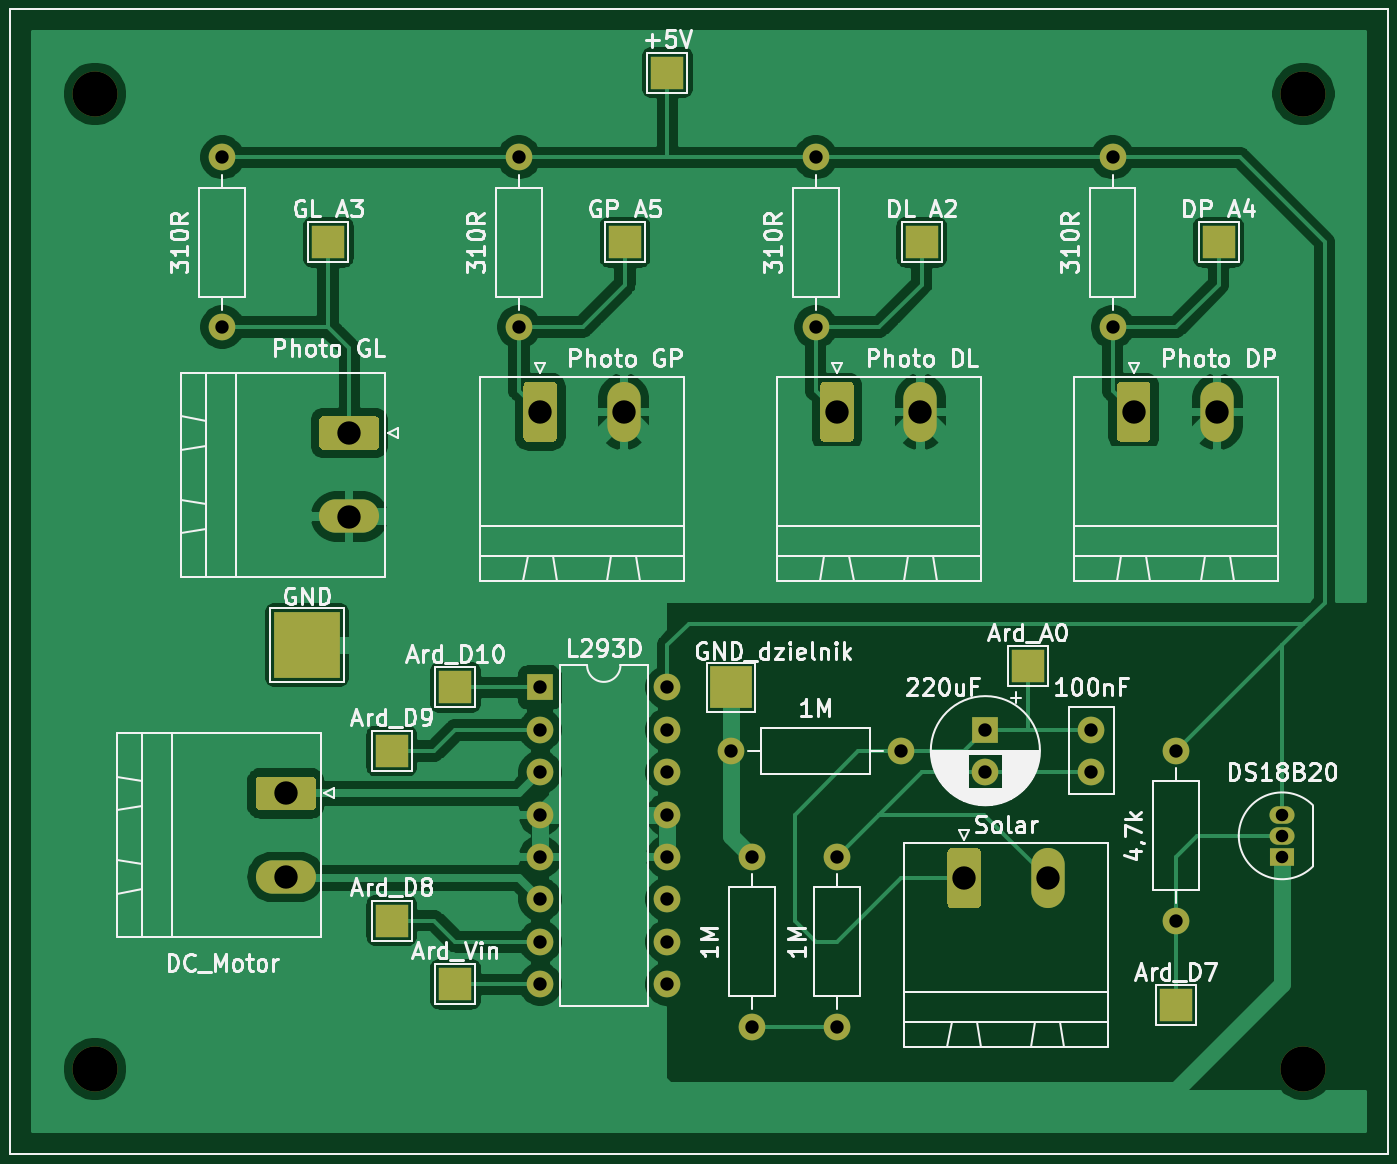
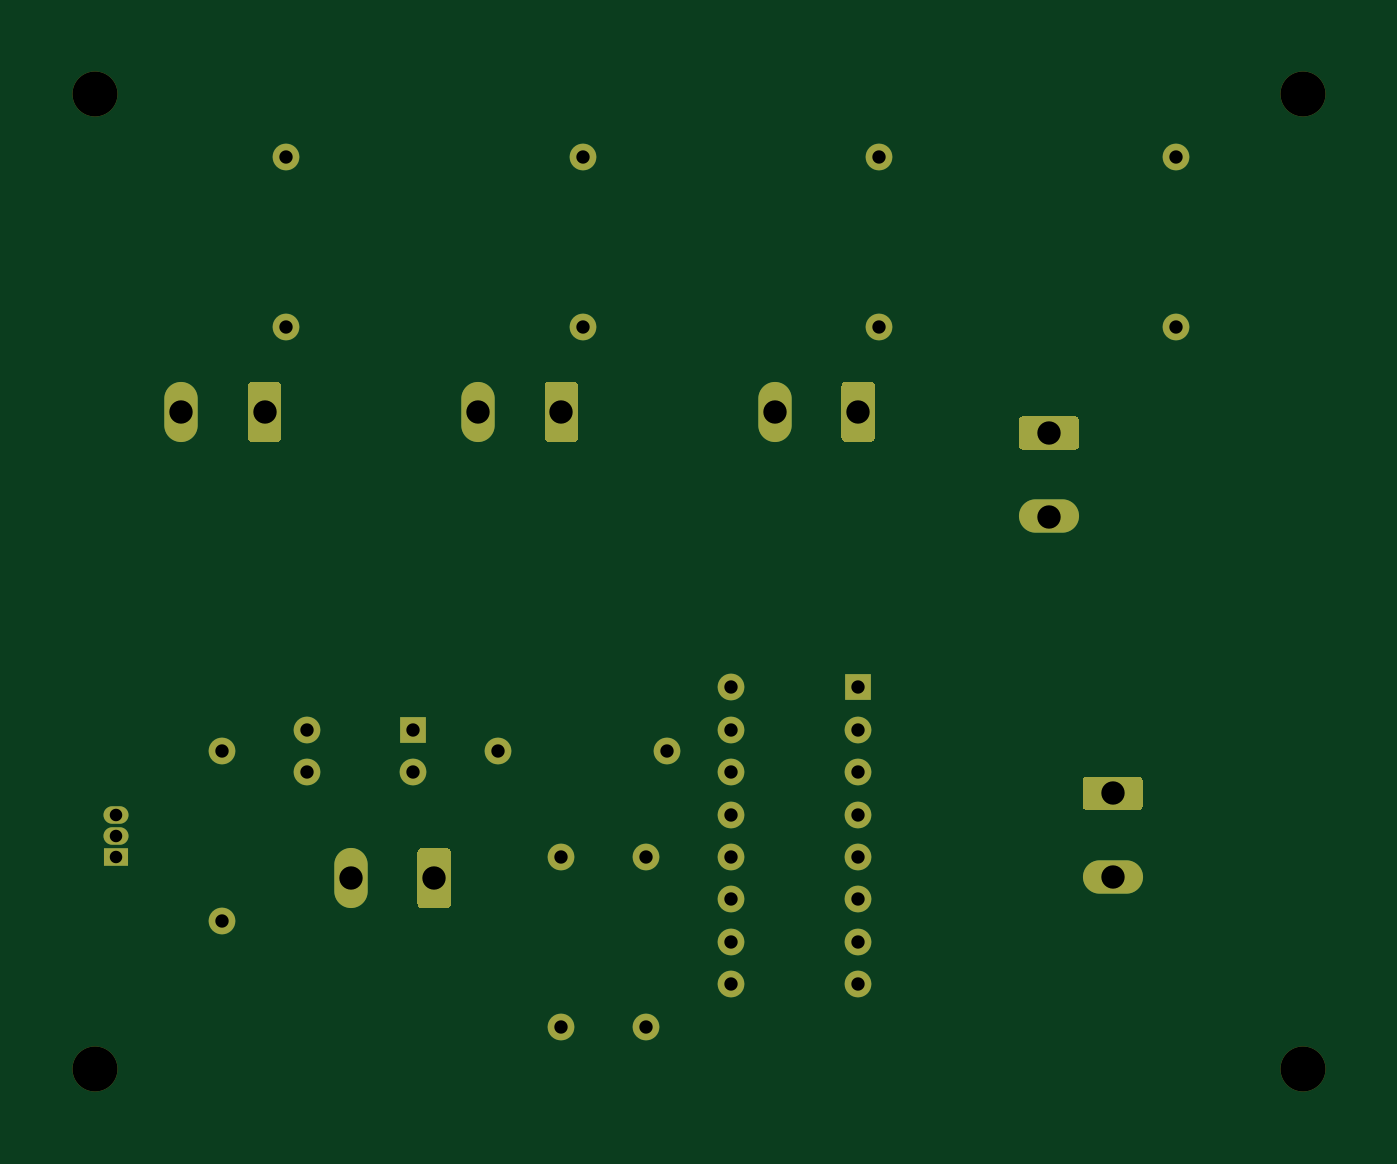
Circuit board: 11 layer files. Board 79.8 x 65.8 mm.
- bottom_copper: uklad-B_Cu.gbr (6429 bytes)
- bottom_mask: uklad-B_Mask.gbr (4604 bytes)
- paste: uklad-B_Paste.gbr (458 bytes)
- bottom_silk: uklad-B_SilkS.gbr (459 bytes)
- outline: uklad-Edge_Cuts.gbr (431 bytes)
- top_copper: uklad-F_Cu.gbr (95937 bytes)
- top_mask: uklad-F_Mask.gbr (5303 bytes)
- paste: uklad-F_Paste.gbr (458 bytes)
- top_silk: uklad-F_SilkS.gbr (63805 bytes)
- drill: uklad-NPTH.drl (330 bytes)
- drill: uklad-PTH.drl (882 bytes)

=== bottom_copper: uklad-B_Cu.gbr (6429 bytes, source omitted) ===
=== bottom_mask: uklad-B_Mask.gbr ===
%TF.GenerationSoftware,KiCad,Pcbnew,(5.1.10)-1*%
%TF.CreationDate,2021-09-08T20:08:48+02:00*%
%TF.ProjectId,uklad,756b6c61-642e-46b6-9963-61645f706362,rev?*%
%TF.SameCoordinates,Original*%
%TF.FileFunction,Soldermask,Bot*%
%TF.FilePolarity,Negative*%
%FSLAX46Y46*%
G04 Gerber Fmt 4.6, Leading zero omitted, Abs format (unit mm)*
G04 Created by KiCad (PCBNEW (5.1.10)-1) date 2021-09-08 20:08:48*
%MOMM*%
%LPD*%
G01*
G04 APERTURE LIST*
%ADD10C,2.700000*%
%ADD11O,1.600000X1.600000*%
%ADD12C,1.600000*%
%ADD13O,2.000000X3.600000*%
%ADD14R,1.600000X1.600000*%
%ADD15R,1.500000X1.050000*%
%ADD16O,1.500000X1.050000*%
%ADD17O,3.600000X2.000000*%
G04 APERTURE END LIST*
D10*
%TO.C,REF\u002A\u002A*%
X165100000Y-120650000D03*
%TD*%
%TO.C,REF\u002A\u002A*%
X92710000Y-120650000D03*
%TD*%
%TO.C,REF\u002A\u002A*%
X92710000Y-62230000D03*
%TD*%
%TO.C,REF\u002A\u002A*%
X165100000Y-62230000D03*
%TD*%
D11*
%TO.C,1M*%
X137160000Y-107950000D03*
D12*
X137160000Y-118110000D03*
%TD*%
D13*
%TO.C,Solar*%
X149780000Y-109220000D03*
G36*
G01*
X143780000Y-110770000D02*
X143780000Y-107670000D01*
G75*
G02*
X144030000Y-107420000I250000J0D01*
G01*
X145530000Y-107420000D01*
G75*
G02*
X145780000Y-107670000I0J-250000D01*
G01*
X145780000Y-110770000D01*
G75*
G02*
X145530000Y-111020000I-250000J0D01*
G01*
X144030000Y-111020000D01*
G75*
G02*
X143780000Y-110770000I0J250000D01*
G01*
G37*
%TD*%
D11*
%TO.C,L293D*%
X127000000Y-97790000D03*
X119380000Y-115570000D03*
X127000000Y-100330000D03*
X119380000Y-113030000D03*
X127000000Y-102870000D03*
X119380000Y-110490000D03*
X127000000Y-105410000D03*
X119380000Y-107950000D03*
X127000000Y-107950000D03*
X119380000Y-105410000D03*
X127000000Y-110490000D03*
X119380000Y-102870000D03*
X127000000Y-113030000D03*
X119380000Y-100330000D03*
X127000000Y-115570000D03*
D14*
X119380000Y-97790000D03*
%TD*%
D15*
%TO.C,DS18B20*%
X163830000Y-107950000D03*
D16*
X163830000Y-105410000D03*
X163830000Y-106680000D03*
%TD*%
D13*
%TO.C,Photo DP*%
X159940000Y-81280000D03*
G36*
G01*
X153940000Y-82830000D02*
X153940000Y-79730000D01*
G75*
G02*
X154190000Y-79480000I250000J0D01*
G01*
X155690000Y-79480000D01*
G75*
G02*
X155940000Y-79730000I0J-250000D01*
G01*
X155940000Y-82830000D01*
G75*
G02*
X155690000Y-83080000I-250000J0D01*
G01*
X154190000Y-83080000D01*
G75*
G02*
X153940000Y-82830000I0J250000D01*
G01*
G37*
%TD*%
D11*
%TO.C,310R*%
X153670000Y-76200000D03*
D12*
X153670000Y-66040000D03*
%TD*%
D13*
%TO.C,Photo DL*%
X142160000Y-81280000D03*
G36*
G01*
X136160000Y-82830000D02*
X136160000Y-79730000D01*
G75*
G02*
X136410000Y-79480000I250000J0D01*
G01*
X137910000Y-79480000D01*
G75*
G02*
X138160000Y-79730000I0J-250000D01*
G01*
X138160000Y-82830000D01*
G75*
G02*
X137910000Y-83080000I-250000J0D01*
G01*
X136410000Y-83080000D01*
G75*
G02*
X136160000Y-82830000I0J250000D01*
G01*
G37*
%TD*%
D11*
%TO.C,310R*%
X135890000Y-76200000D03*
D12*
X135890000Y-66040000D03*
%TD*%
D11*
%TO.C,1M*%
X132080000Y-118110000D03*
D12*
X132080000Y-107950000D03*
%TD*%
D11*
%TO.C,1M*%
X130810000Y-101600000D03*
D12*
X140970000Y-101600000D03*
%TD*%
D13*
%TO.C,Photo GP*%
X124380000Y-81280000D03*
G36*
G01*
X118380000Y-82830000D02*
X118380000Y-79730000D01*
G75*
G02*
X118630000Y-79480000I250000J0D01*
G01*
X120130000Y-79480000D01*
G75*
G02*
X120380000Y-79730000I0J-250000D01*
G01*
X120380000Y-82830000D01*
G75*
G02*
X120130000Y-83080000I-250000J0D01*
G01*
X118630000Y-83080000D01*
G75*
G02*
X118380000Y-82830000I0J250000D01*
G01*
G37*
%TD*%
D11*
%TO.C,310R*%
X118110000Y-76200000D03*
D12*
X118110000Y-66040000D03*
%TD*%
D17*
%TO.C,Photo GL*%
X107950000Y-87550000D03*
G36*
G01*
X106400000Y-81550000D02*
X109500000Y-81550000D01*
G75*
G02*
X109750000Y-81800000I0J-250000D01*
G01*
X109750000Y-83300000D01*
G75*
G02*
X109500000Y-83550000I-250000J0D01*
G01*
X106400000Y-83550000D01*
G75*
G02*
X106150000Y-83300000I0J250000D01*
G01*
X106150000Y-81800000D01*
G75*
G02*
X106400000Y-81550000I250000J0D01*
G01*
G37*
%TD*%
D11*
%TO.C,310R*%
X100330000Y-76200000D03*
D12*
X100330000Y-66040000D03*
%TD*%
D11*
%TO.C,4\u002C7k*%
X157480000Y-111760000D03*
D12*
X157480000Y-101600000D03*
%TD*%
D17*
%TO.C,DC_Motor*%
X104140000Y-109140000D03*
G36*
G01*
X102590000Y-103140000D02*
X105690000Y-103140000D01*
G75*
G02*
X105940000Y-103390000I0J-250000D01*
G01*
X105940000Y-104890000D01*
G75*
G02*
X105690000Y-105140000I-250000J0D01*
G01*
X102590000Y-105140000D01*
G75*
G02*
X102340000Y-104890000I0J250000D01*
G01*
X102340000Y-103390000D01*
G75*
G02*
X102590000Y-103140000I250000J0D01*
G01*
G37*
%TD*%
D12*
%TO.C,100nF*%
X152400000Y-102830000D03*
X152400000Y-100330000D03*
%TD*%
%TO.C,220uF*%
X146050000Y-102830000D03*
D14*
X146050000Y-100330000D03*
%TD*%
M02*

=== paste: uklad-B_Paste.gbr ===
%TF.GenerationSoftware,KiCad,Pcbnew,(5.1.10)-1*%
%TF.CreationDate,2021-09-08T20:08:48+02:00*%
%TF.ProjectId,uklad,756b6c61-642e-46b6-9963-61645f706362,rev?*%
%TF.SameCoordinates,Original*%
%TF.FileFunction,Paste,Bot*%
%TF.FilePolarity,Positive*%
%FSLAX46Y46*%
G04 Gerber Fmt 4.6, Leading zero omitted, Abs format (unit mm)*
G04 Created by KiCad (PCBNEW (5.1.10)-1) date 2021-09-08 20:08:48*
%MOMM*%
%LPD*%
G01*
G04 APERTURE LIST*
G04 APERTURE END LIST*
M02*

=== bottom_silk: uklad-B_SilkS.gbr ===
%TF.GenerationSoftware,KiCad,Pcbnew,(5.1.10)-1*%
%TF.CreationDate,2021-09-08T20:08:48+02:00*%
%TF.ProjectId,uklad,756b6c61-642e-46b6-9963-61645f706362,rev?*%
%TF.SameCoordinates,Original*%
%TF.FileFunction,Legend,Bot*%
%TF.FilePolarity,Positive*%
%FSLAX46Y46*%
G04 Gerber Fmt 4.6, Leading zero omitted, Abs format (unit mm)*
G04 Created by KiCad (PCBNEW (5.1.10)-1) date 2021-09-08 20:08:48*
%MOMM*%
%LPD*%
G01*
G04 APERTURE LIST*
G04 APERTURE END LIST*
M02*

=== outline: uklad-Edge_Cuts.gbr ===
%TF.GenerationSoftware,KiCad,Pcbnew,(5.1.10)-1*%
%TF.CreationDate,2021-09-08T20:08:48+02:00*%
%TF.ProjectId,uklad,756b6c61-642e-46b6-9963-61645f706362,rev?*%
%TF.SameCoordinates,Original*%
%TF.FileFunction,Profile,NP*%
%FSLAX46Y46*%
G04 Gerber Fmt 4.6, Leading zero omitted, Abs format (unit mm)*
G04 Created by KiCad (PCBNEW (5.1.10)-1) date 2021-09-08 20:08:48*
%MOMM*%
%LPD*%
G01*
G04 APERTURE LIST*
G04 APERTURE END LIST*
M02*

=== top_copper: uklad-F_Cu.gbr (95937 bytes, source omitted) ===
=== top_mask: uklad-F_Mask.gbr ===
%TF.GenerationSoftware,KiCad,Pcbnew,(5.1.10)-1*%
%TF.CreationDate,2021-09-08T20:08:48+02:00*%
%TF.ProjectId,uklad,756b6c61-642e-46b6-9963-61645f706362,rev?*%
%TF.SameCoordinates,Original*%
%TF.FileFunction,Soldermask,Top*%
%TF.FilePolarity,Negative*%
%FSLAX46Y46*%
G04 Gerber Fmt 4.6, Leading zero omitted, Abs format (unit mm)*
G04 Created by KiCad (PCBNEW (5.1.10)-1) date 2021-09-08 20:08:48*
%MOMM*%
%LPD*%
G01*
G04 APERTURE LIST*
%ADD10C,2.700000*%
%ADD11R,2.500000X2.500000*%
%ADD12O,1.600000X1.600000*%
%ADD13C,1.600000*%
%ADD14R,4.000000X4.000000*%
%ADD15R,2.000000X2.000000*%
%ADD16O,2.000000X3.600000*%
%ADD17R,1.600000X1.600000*%
%ADD18R,1.500000X1.050000*%
%ADD19O,1.500000X1.050000*%
%ADD20O,3.600000X2.000000*%
G04 APERTURE END LIST*
D10*
%TO.C,REF\u002A\u002A*%
X165100000Y-120650000D03*
%TD*%
%TO.C,REF\u002A\u002A*%
X92710000Y-120650000D03*
%TD*%
%TO.C,REF\u002A\u002A*%
X92710000Y-62230000D03*
%TD*%
%TO.C,REF\u002A\u002A*%
X165100000Y-62230000D03*
%TD*%
D11*
%TO.C,GND_dzielnik*%
X130810000Y-97790000D03*
%TD*%
D12*
%TO.C,1M*%
X137160000Y-107950000D03*
D13*
X137160000Y-118110000D03*
%TD*%
D14*
%TO.C,GND*%
X105410000Y-95250000D03*
%TD*%
D15*
%TO.C,+5V*%
X127000000Y-60960000D03*
%TD*%
%TO.C,Ard_A0*%
X148590000Y-96520000D03*
%TD*%
%TO.C,DP A4*%
X160020000Y-71120000D03*
%TD*%
%TO.C,GL A3*%
X106680000Y-71120000D03*
%TD*%
%TO.C,DL A2*%
X142240000Y-71120000D03*
%TD*%
%TO.C,GP A5*%
X124460000Y-71120000D03*
%TD*%
%TO.C,Ard_D9*%
X110490000Y-101600000D03*
%TD*%
%TO.C,Ard_D10*%
X114300000Y-97790000D03*
%TD*%
%TO.C,Ard_D8*%
X110490000Y-111760000D03*
%TD*%
%TO.C,Ard_Vin*%
X114300000Y-115570000D03*
%TD*%
%TO.C,Ard_D7*%
X157480000Y-116840000D03*
%TD*%
D16*
%TO.C,Solar*%
X149780000Y-109220000D03*
G36*
G01*
X143780000Y-110770000D02*
X143780000Y-107670000D01*
G75*
G02*
X144030000Y-107420000I250000J0D01*
G01*
X145530000Y-107420000D01*
G75*
G02*
X145780000Y-107670000I0J-250000D01*
G01*
X145780000Y-110770000D01*
G75*
G02*
X145530000Y-111020000I-250000J0D01*
G01*
X144030000Y-111020000D01*
G75*
G02*
X143780000Y-110770000I0J250000D01*
G01*
G37*
%TD*%
D12*
%TO.C,L293D*%
X127000000Y-97790000D03*
X119380000Y-115570000D03*
X127000000Y-100330000D03*
X119380000Y-113030000D03*
X127000000Y-102870000D03*
X119380000Y-110490000D03*
X127000000Y-105410000D03*
X119380000Y-107950000D03*
X127000000Y-107950000D03*
X119380000Y-105410000D03*
X127000000Y-110490000D03*
X119380000Y-102870000D03*
X127000000Y-113030000D03*
X119380000Y-100330000D03*
X127000000Y-115570000D03*
D17*
X119380000Y-97790000D03*
%TD*%
D18*
%TO.C,DS18B20*%
X163830000Y-107950000D03*
D19*
X163830000Y-105410000D03*
X163830000Y-106680000D03*
%TD*%
D16*
%TO.C,Photo DP*%
X159940000Y-81280000D03*
G36*
G01*
X153940000Y-82830000D02*
X153940000Y-79730000D01*
G75*
G02*
X154190000Y-79480000I250000J0D01*
G01*
X155690000Y-79480000D01*
G75*
G02*
X155940000Y-79730000I0J-250000D01*
G01*
X155940000Y-82830000D01*
G75*
G02*
X155690000Y-83080000I-250000J0D01*
G01*
X154190000Y-83080000D01*
G75*
G02*
X153940000Y-82830000I0J250000D01*
G01*
G37*
%TD*%
D12*
%TO.C,310R*%
X153670000Y-76200000D03*
D13*
X153670000Y-66040000D03*
%TD*%
D16*
%TO.C,Photo DL*%
X142160000Y-81280000D03*
G36*
G01*
X136160000Y-82830000D02*
X136160000Y-79730000D01*
G75*
G02*
X136410000Y-79480000I250000J0D01*
G01*
X137910000Y-79480000D01*
G75*
G02*
X138160000Y-79730000I0J-250000D01*
G01*
X138160000Y-82830000D01*
G75*
G02*
X137910000Y-83080000I-250000J0D01*
G01*
X136410000Y-83080000D01*
G75*
G02*
X136160000Y-82830000I0J250000D01*
G01*
G37*
%TD*%
D12*
%TO.C,310R*%
X135890000Y-76200000D03*
D13*
X135890000Y-66040000D03*
%TD*%
D12*
%TO.C,1M*%
X132080000Y-118110000D03*
D13*
X132080000Y-107950000D03*
%TD*%
D12*
%TO.C,1M*%
X130810000Y-101600000D03*
D13*
X140970000Y-101600000D03*
%TD*%
D16*
%TO.C,Photo GP*%
X124380000Y-81280000D03*
G36*
G01*
X118380000Y-82830000D02*
X118380000Y-79730000D01*
G75*
G02*
X118630000Y-79480000I250000J0D01*
G01*
X120130000Y-79480000D01*
G75*
G02*
X120380000Y-79730000I0J-250000D01*
G01*
X120380000Y-82830000D01*
G75*
G02*
X120130000Y-83080000I-250000J0D01*
G01*
X118630000Y-83080000D01*
G75*
G02*
X118380000Y-82830000I0J250000D01*
G01*
G37*
%TD*%
D12*
%TO.C,310R*%
X118110000Y-76200000D03*
D13*
X118110000Y-66040000D03*
%TD*%
D20*
%TO.C,Photo GL*%
X107950000Y-87550000D03*
G36*
G01*
X106400000Y-81550000D02*
X109500000Y-81550000D01*
G75*
G02*
X109750000Y-81800000I0J-250000D01*
G01*
X109750000Y-83300000D01*
G75*
G02*
X109500000Y-83550000I-250000J0D01*
G01*
X106400000Y-83550000D01*
G75*
G02*
X106150000Y-83300000I0J250000D01*
G01*
X106150000Y-81800000D01*
G75*
G02*
X106400000Y-81550000I250000J0D01*
G01*
G37*
%TD*%
D12*
%TO.C,310R*%
X100330000Y-76200000D03*
D13*
X100330000Y-66040000D03*
%TD*%
D12*
%TO.C,4\u002C7k*%
X157480000Y-111760000D03*
D13*
X157480000Y-101600000D03*
%TD*%
D20*
%TO.C,DC_Motor*%
X104140000Y-109140000D03*
G36*
G01*
X102590000Y-103140000D02*
X105690000Y-103140000D01*
G75*
G02*
X105940000Y-103390000I0J-250000D01*
G01*
X105940000Y-104890000D01*
G75*
G02*
X105690000Y-105140000I-250000J0D01*
G01*
X102590000Y-105140000D01*
G75*
G02*
X102340000Y-104890000I0J250000D01*
G01*
X102340000Y-103390000D01*
G75*
G02*
X102590000Y-103140000I250000J0D01*
G01*
G37*
%TD*%
D13*
%TO.C,100nF*%
X152400000Y-102830000D03*
X152400000Y-100330000D03*
%TD*%
%TO.C,220uF*%
X146050000Y-102830000D03*
D17*
X146050000Y-100330000D03*
%TD*%
M02*

=== paste: uklad-F_Paste.gbr ===
%TF.GenerationSoftware,KiCad,Pcbnew,(5.1.10)-1*%
%TF.CreationDate,2021-09-08T20:08:48+02:00*%
%TF.ProjectId,uklad,756b6c61-642e-46b6-9963-61645f706362,rev?*%
%TF.SameCoordinates,Original*%
%TF.FileFunction,Paste,Top*%
%TF.FilePolarity,Positive*%
%FSLAX46Y46*%
G04 Gerber Fmt 4.6, Leading zero omitted, Abs format (unit mm)*
G04 Created by KiCad (PCBNEW (5.1.10)-1) date 2021-09-08 20:08:48*
%MOMM*%
%LPD*%
G01*
G04 APERTURE LIST*
G04 APERTURE END LIST*
M02*

=== top_silk: uklad-F_SilkS.gbr (63805 bytes, source omitted) ===
=== drill: uklad-NPTH.drl ===
M48
; DRILL file {KiCad (5.1.10)-1} date 09/08/21 20:08:50
; FORMAT={-:-/ absolute / inch / decimal}
; #@! TF.CreationDate,2021-09-08T20:08:50+02:00
; #@! TF.GenerationSoftware,Kicad,Pcbnew,(5.1.10)-1
; #@! TF.FileFunction,NonPlated,1,2,NPTH
FMAT,2
INCH
T1C0.1063
%
G90
G05
T1
X3.65Y-2.45
X3.65Y-4.75
X6.5Y-2.45
X6.5Y-4.75
T0
M30

=== drill: uklad-PTH.drl ===
M48
; DRILL file {KiCad (5.1.10)-1} date 09/08/21 20:08:50
; FORMAT={-:-/ absolute / inch / decimal}
; #@! TF.CreationDate,2021-09-08T20:08:50+02:00
; #@! TF.GenerationSoftware,Kicad,Pcbnew,(5.1.10)-1
; #@! TF.FileFunction,Plated,1,2,PTH
FMAT,2
INCH
T1C0.0295
T2C0.0315
T3C0.0551
%
G90
G05
T1
X6.45Y-4.15
X6.45Y-4.2
X6.45Y-4.25
T2
X3.95Y-2.6
X3.95Y-3.0
X4.65Y-2.6
X4.65Y-3.0
X4.7Y-3.85
X4.7Y-3.95
X4.7Y-4.05
X4.7Y-4.15
X4.7Y-4.25
X4.7Y-4.35
X4.7Y-4.45
X4.7Y-4.55
X5.0Y-3.85
X5.0Y-3.95
X5.0Y-4.05
X5.0Y-4.15
X5.0Y-4.25
X5.0Y-4.35
X5.0Y-4.45
X5.0Y-4.55
X5.15Y-4.0
X5.2Y-4.25
X5.2Y-4.65
X5.35Y-2.6
X5.35Y-3.0
X5.4Y-4.25
X5.4Y-4.65
X5.55Y-4.0
X5.75Y-3.95
X5.75Y-4.0484
X6.0Y-3.95
X6.0Y-4.0484
X6.05Y-2.6
X6.05Y-3.0
X6.2Y-4.0
X6.2Y-4.4
T3
X4.1Y-4.1
X4.1Y-4.2969
X4.25Y-3.25
X4.25Y-3.4469
X4.7Y-3.2
X4.8969Y-3.2
X5.4Y-3.2
X5.5969Y-3.2
X5.7Y-4.3
X5.8969Y-4.3
X6.1Y-3.2
X6.2969Y-3.2
T0
M30

